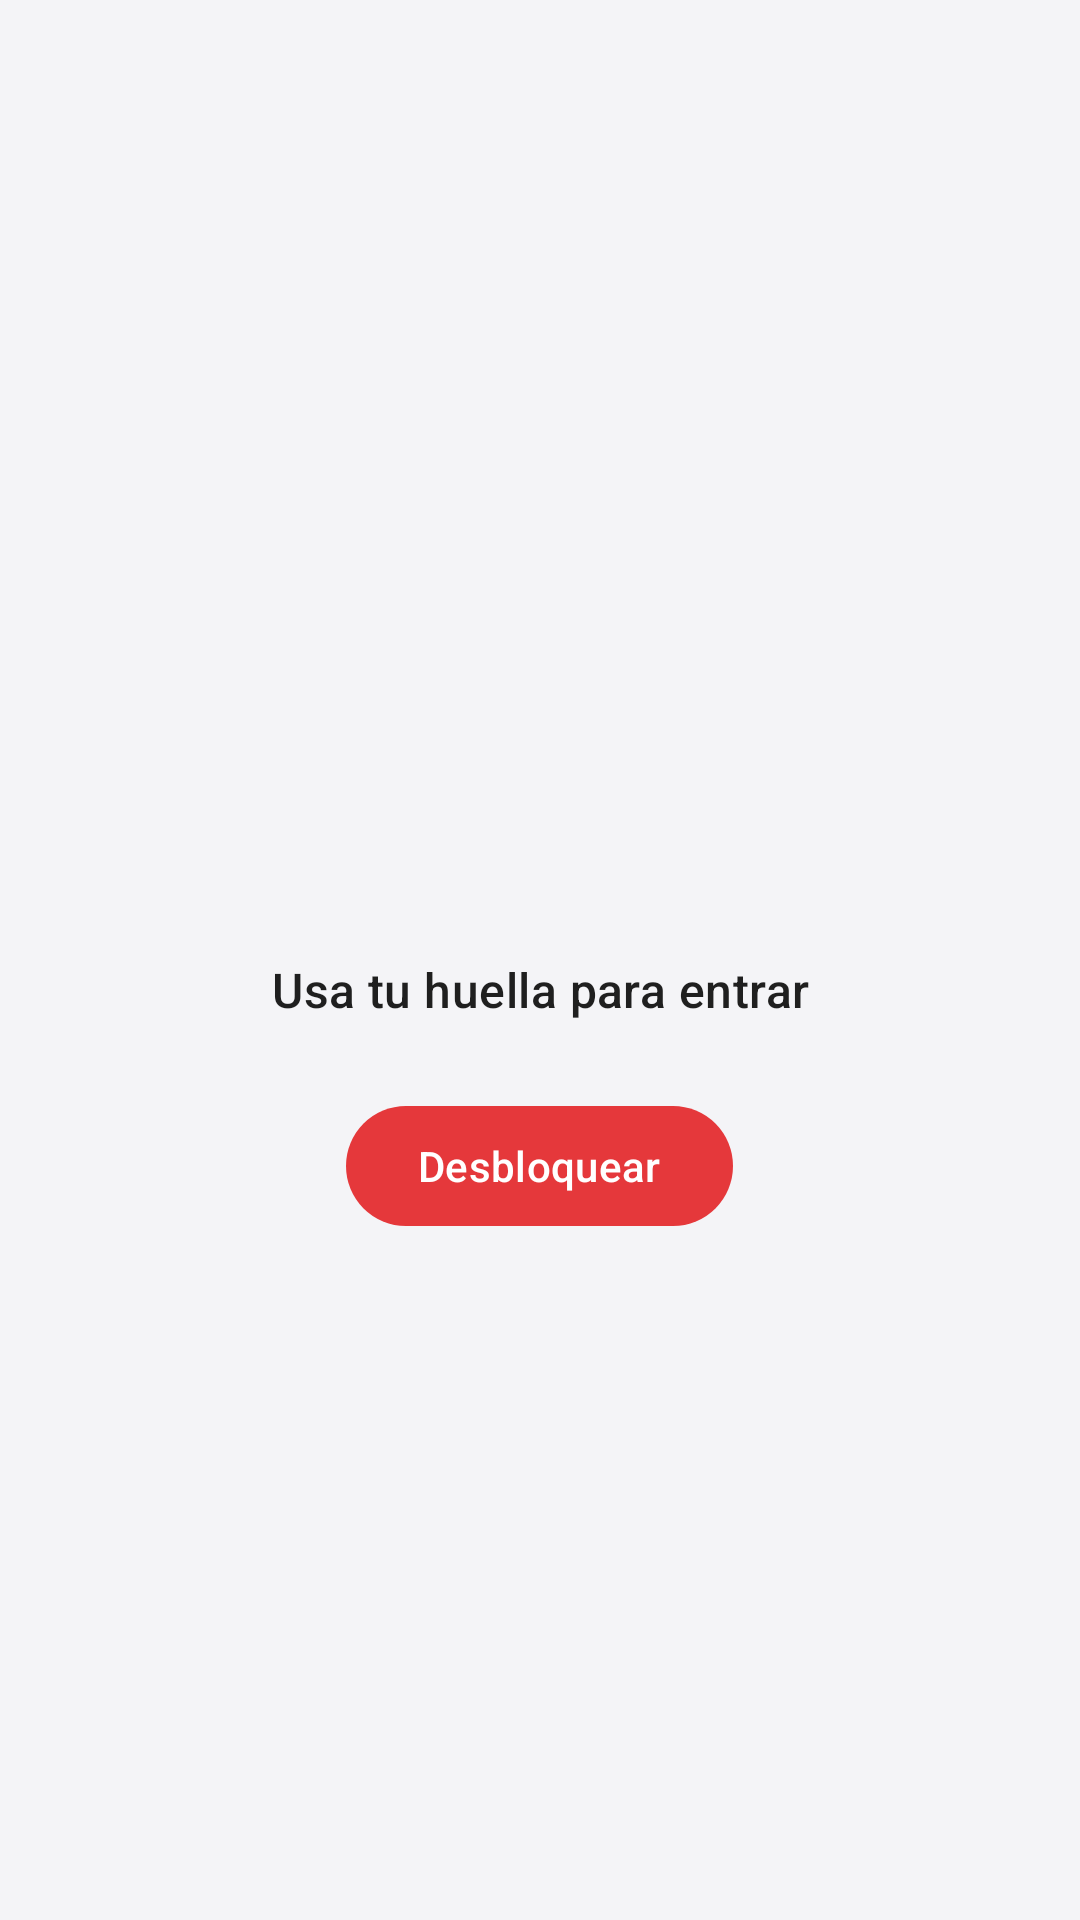

Write the Android layout XML for this screen, with the resource values it uses.
<!-- AndroidManifest.xml: application theme Theme.SimpleVideoDownloader -->
<!-- res/layout/activity_lock.xml -->
<?xml version="1.0" encoding="utf-8"?>
<LinearLayout xmlns:android="http://schemas.android.com/apk/res/android"
    android:layout_width="match_parent"
    android:layout_height="match_parent"
    android:background="@color/bar_background"
    android:fitsSystemWindows="true"
    android:gravity="center"
    android:orientation="vertical"
    android:padding="24dp">

    <ImageView
        android:layout_width="72dp"
        android:layout_height="72dp"
        android:contentDescription="@null"
        android:src="@mipmap/ic_launcher" />

    <TextView
        android:id="@+id/message"
        android:layout_width="wrap_content"
        android:layout_height="wrap_content"
        android:layout_marginTop="20dp"
        android:gravity="center"
        android:text="@string/lock_message"
        android:textAppearance="?attr/textAppearanceTitleMedium"
        android:textColor="@color/bar_text" />

    <com.google.android.material.button.MaterialButton
        android:id="@+id/unlock_button"
        android:layout_width="wrap_content"
        android:layout_height="wrap_content"
        android:layout_marginTop="24dp"
        android:text="@string/lock_unlock" />
</LinearLayout>
<!-- resources referenced by this layout -->
<resources>
  <color name="bar_background">#F4F4F7</color>
  <color name="bar_text">#1F1F1F</color>
  <string name="lock_message">Usa tu huella para entrar</string>
  <string name="lock_unlock">Desbloquear</string>
  <style name="Theme.SimpleVideoDownloader" parent="Theme.Material3.DayNight.NoActionBar">
          <item name="colorPrimary">@color/accent</item>
          <item name="colorPrimaryDark">@color/accent_dark</item>
          <item name="colorSecondary">@color/accent</item>
          
          <item name="android:statusBarColor">@color/bar_background</item>
          <item name="android:navigationBarColor">@color/bar_background</item>
          <item name="android:windowLightStatusBar">@bool/light_bars</item>
          <item name="android:windowLightNavigationBar" tools:targetApi="27">@bool/light_bars</item>
      </style>
  <color name="accent">#E5383B</color>
  <color name="accent_dark">#BA181B</color>
</resources>
